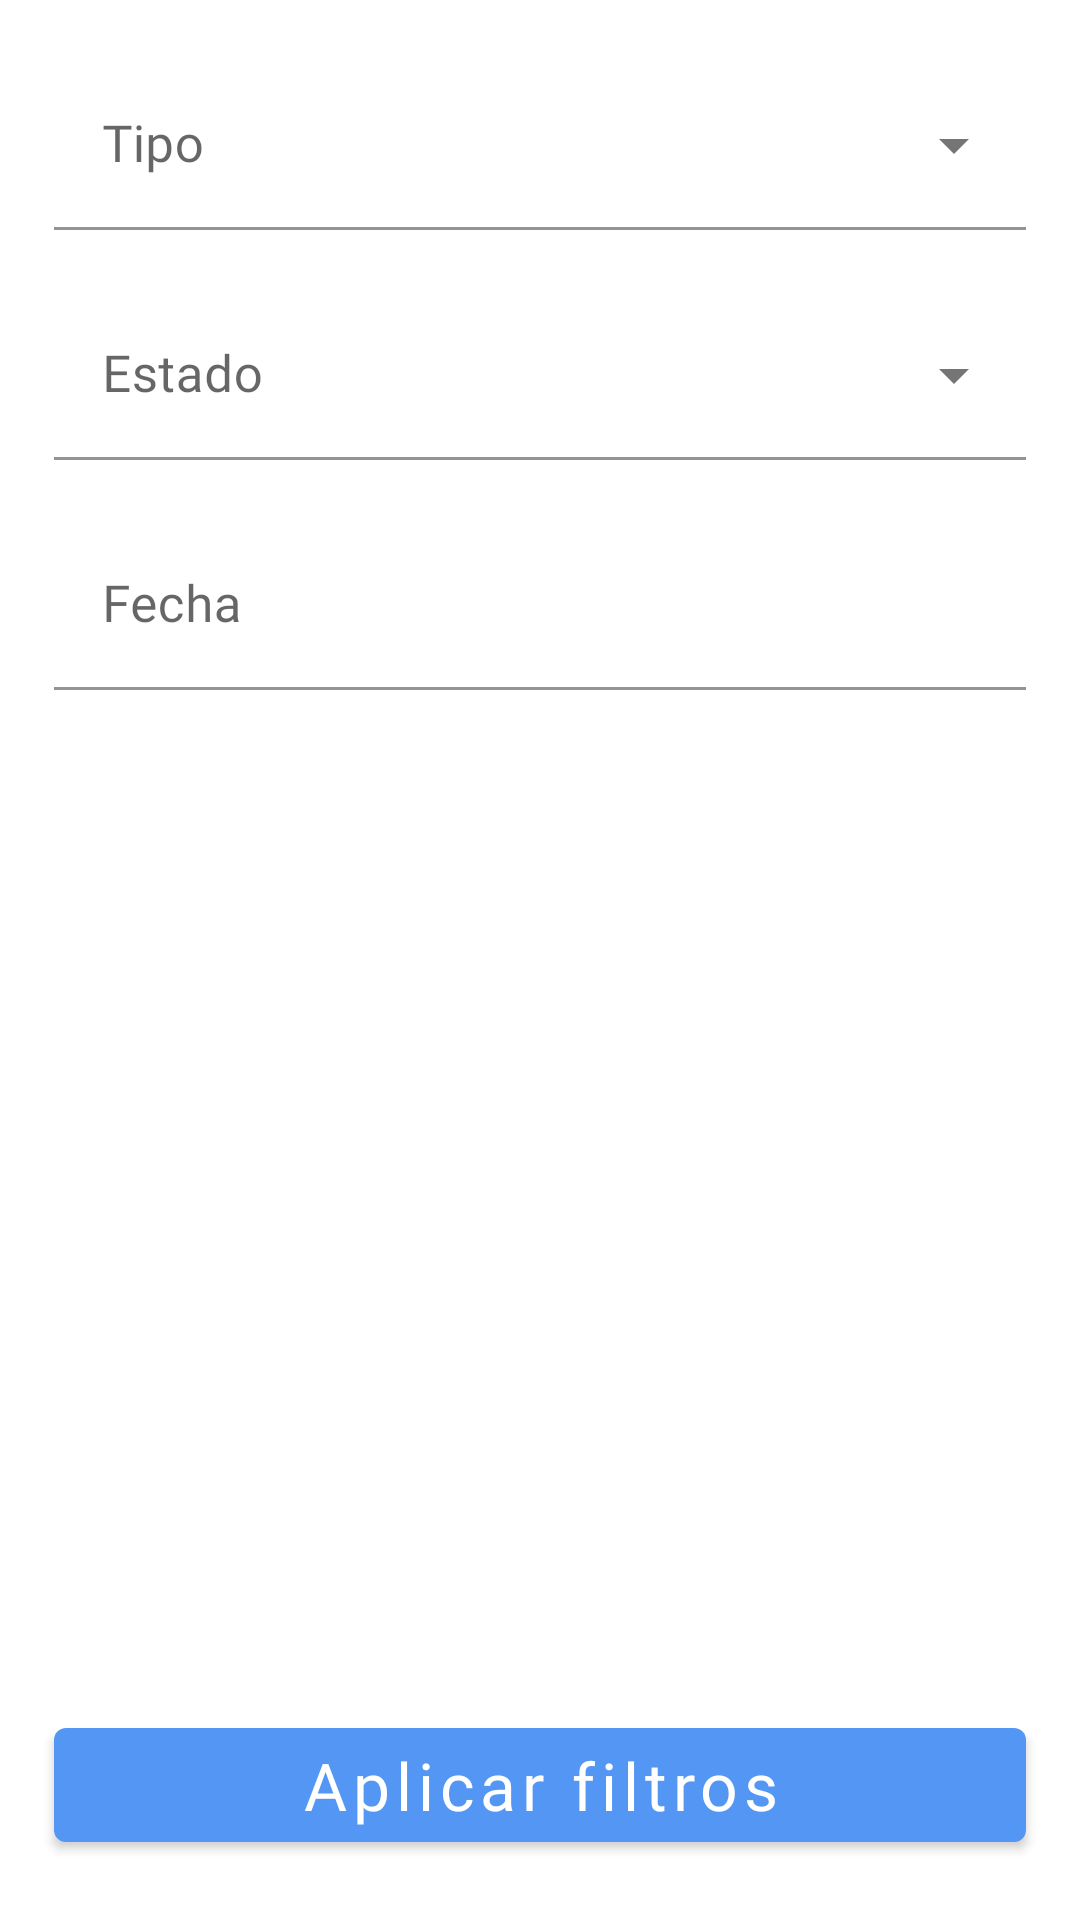

The Android layout XML behind this screen, and the referenced resources:
<!-- AndroidManifest.xml: application theme MyMaterialTheme -->
<!-- res/layout/fragment_guias_filtrar.xml -->
<?xml version="1.0" encoding="utf-8"?>
<androidx.constraintlayout.widget.ConstraintLayout xmlns:android="http://schemas.android.com/apk/res/android"
    xmlns:app="http://schemas.android.com/apk/res-auto"
    xmlns:tools="http://schemas.android.com/tools"
    android:layout_width="match_parent"
    android:layout_height="match_parent"
    tools:context=".ui.menu.guias.GuiasFiltrarFragment">

    <ScrollView
        android:layout_width="match_parent"
        android:layout_height="match_parent"
        android:fillViewport="true"
        android:orientation="vertical">

        <androidx.constraintlayout.widget.ConstraintLayout
            android:layout_width="match_parent"
            android:layout_height="match_parent">

            <com.google.android.material.textfield.TextInputLayout
                android:id="@+id/tvTipo"
                style="@style/Widget.MaterialComponents.TextInputLayout.FilledBox.ExposedDropdownMenu"
                android:layout_width="0dp"
                android:layout_height="wrap_content"
                android:layout_marginTop="20dp"
                android:hint="@string/guia_filtrar_tipo"
                app:boxBackgroundColor="@null"
                app:layout_constraintEnd_toEndOf="parent"
                app:layout_constraintStart_toStartOf="parent"
                app:layout_constraintTop_toTopOf="parent"
                app:layout_constraintWidth_default="percent"
                app:layout_constraintWidth_percent="0.9">

                <AutoCompleteTextView
                    android:id="@+id/filtrar_guia_tipo_sp"
                    android:layout_width="match_parent"
                    android:layout_height="match_parent"
                    android:editable="false"
                    android:fontFamily="@font/roboto"
                    android:textSize="17sp" />
            </com.google.android.material.textfield.TextInputLayout>

            <com.google.android.material.textfield.TextInputLayout
                android:id="@+id/tvEstado"
                style="@style/Widget.MaterialComponents.TextInputLayout.FilledBox.ExposedDropdownMenu"
                android:layout_width="0dp"
                android:layout_height="wrap_content"
                android:layout_marginTop="20dp"
                android:hint="@string/guia_filtrar_estado"
                app:boxBackgroundColor="@null"
                app:layout_constraintEnd_toEndOf="@+id/tvTipo"
                app:layout_constraintStart_toStartOf="@+id/tvTipo"
                app:layout_constraintTop_toBottomOf="@+id/tvTipo">

                <AutoCompleteTextView
                    android:id="@+id/filtrar_guia_estado_sp"
                    android:layout_width="match_parent"
                    android:layout_height="match_parent"
                    android:editable="false"
                    android:fontFamily="@font/roboto"
                    android:textSize="17sp" />
            </com.google.android.material.textfield.TextInputLayout>

            <com.google.android.material.textfield.TextInputLayout
                android:id="@+id/tvFecha"
                android:layout_width="0dp"
                android:layout_height="wrap_content"
                android:layout_marginTop="20dp"
                android:hint="@string/guia_filtrar_fecha"
                app:boxBackgroundColor="@null"
                app:layout_constraintBottom_toTopOf="@+id/btnAplicarFiltros"
                app:layout_constraintEnd_toEndOf="@+id/tvEstado"
                app:layout_constraintStart_toStartOf="@+id/tvEstado"
                app:layout_constraintTop_toBottomOf="@+id/tvEstado"
                app:layout_constraintVertical_chainStyle="spread_inside">

                <com.google.android.material.textfield.TextInputEditText
                    android:id="@+id/filtrar_guia_fecha"
                    android:layout_width="match_parent"
                    android:layout_height="match_parent"
                    android:focusable="false"
                    android:fontFamily="@font/roboto"
                    android:inputType="date"
                    android:textSize="17sp" />
            </com.google.android.material.textfield.TextInputLayout>

            <com.google.android.material.button.MaterialButton
                android:id="@+id/btnAplicarFiltros"
                android:layout_width="0dp"
                android:layout_height="50dp"
                android:layout_marginTop="40dp"
                android:layout_marginBottom="20dp"
                android:fontFamily="@font/roboto"
                android:text="@string/btn_Filtrar"
                android:textAllCaps="false"
                android:textSize="22sp"
                app:layout_constraintBottom_toBottomOf="parent"
                app:layout_constraintEnd_toEndOf="@+id/tvFecha"
                app:layout_constraintStart_toStartOf="@+id/tvFecha"
                app:layout_constraintTop_toBottomOf="@+id/tvFecha"
                app:layout_constraintVertical_chainStyle="spread_inside" />

        </androidx.constraintlayout.widget.ConstraintLayout>
    </ScrollView>

</androidx.constraintlayout.widget.ConstraintLayout>
<!-- resources referenced by this layout -->
<resources>
  <string name="btn_Filtrar">Aplicar filtros</string>
  <string name="guia_filtrar_estado">Estado</string>
  <string name="guia_filtrar_fecha">Fecha</string>
  <string name="guia_filtrar_tipo">Tipo</string>
  <style name="MyMaterialTheme" parent="Theme.MaterialComponents.Light.NoActionBar">
          
          <item name="colorPrimary">@color/colorPrimary</item>
          <item name="colorPrimaryDark">@color/colorPrimaryDark</item>
          <item name="colorAccent">@color/colorAccent</item>
  
          <item name="drawerArrowStyle">@style/DrawerArrowStyle</item>
  
          <item name="windowActionBar">false</item>
          <item name="windowNoTitle">true</item>
          <item name="textAppearanceButton">@style/AppTextAppearance.Button</item>
      </style>
  <color name="colorPrimary">#5396F3</color>
  <color name="colorPrimaryDark">#408AF2</color>
  <color name="colorAccent">#5396F3</color>
  <style name="DrawerArrowStyle" parent="Widget.AppCompat.DrawerArrowToggle">
          <item name="spinBars">true</item>
          <item name="color">@android:color/white</item>
      </style>
  <style name="AppTextAppearance.Button" parent="TextAppearance.MaterialComponents.Button">
          <item name="android:textAllCaps">true</item>
      </style>
</resources>
